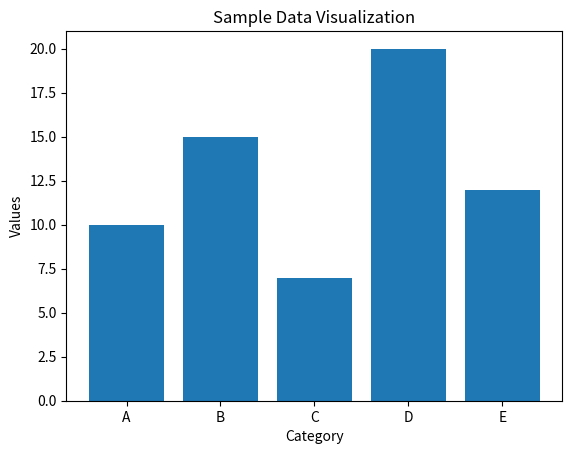

This figure's Python source:
import pandas as pd
import matplotlib.pyplot as plt

# Sample data
data = {
    "Category": ["A", "B", "C", "D", "E"],
    "Values": [10, 15, 7, 20, 12]
}

df = pd.DataFrame(data)

plt.bar(df["Category"], df["Values"])
plt.title("Sample Data Visualization")
plt.xlabel("Category")
plt.ylabel("Values")

plt.show()
